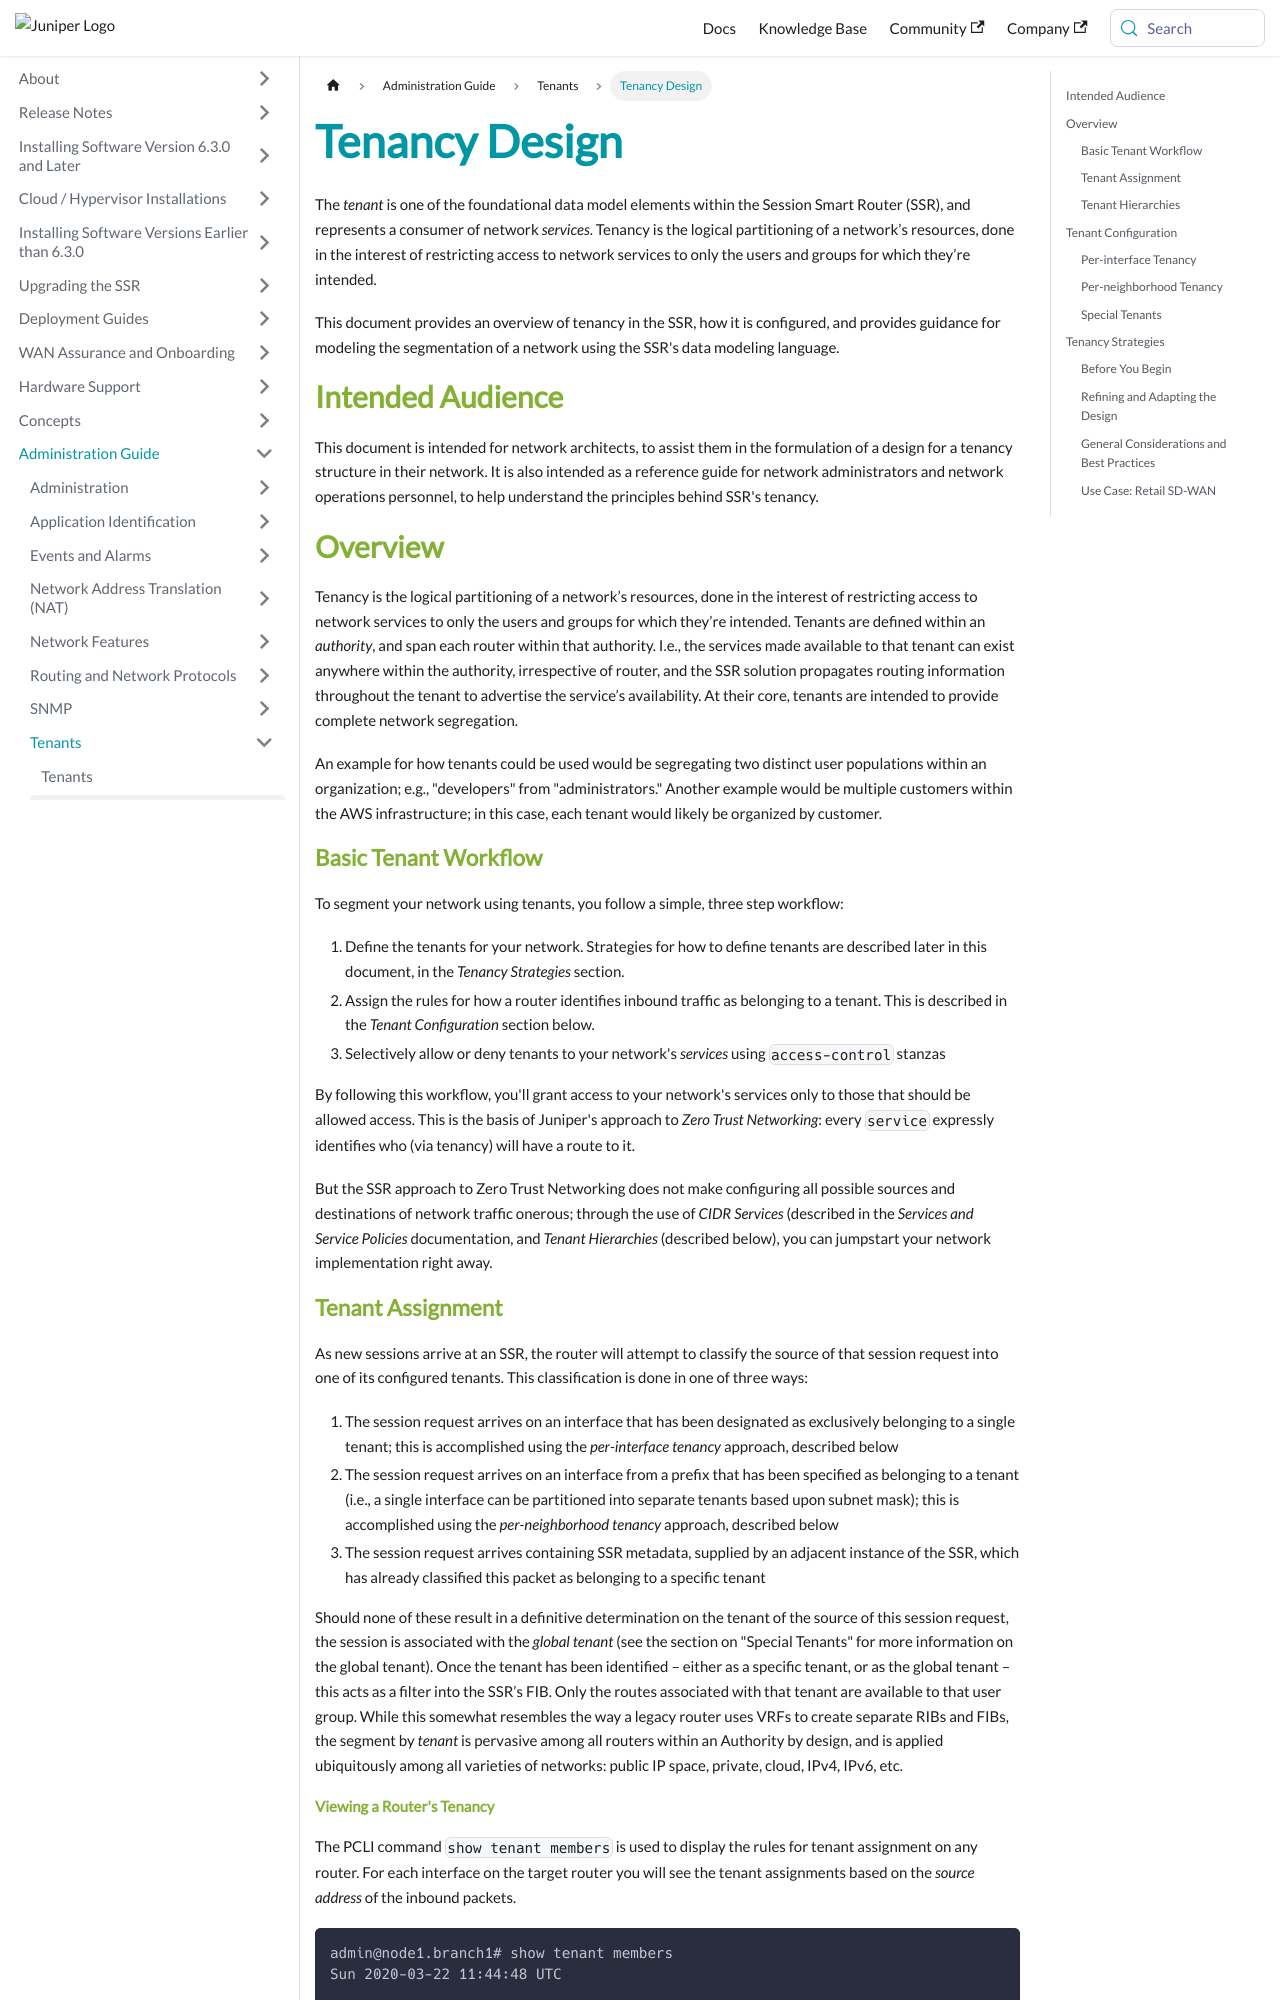

repository: 128technology/docs · page: docs/bcp_tenants/index.html · generator: docusaurus

---
title: Tenancy Design
sidebar_label: Tenancy Design
---

The *tenant* is one of the foundational data model elements within the Session Smart Router (SSR), and represents a consumer of network *services*. Tenancy is the logical partitioning of a network’s resources, done in the interest of restricting access to network services to only the users and groups for which they’re intended.

This document provides an overview of tenancy in the SSR, how it is configured, and provides guidance for modeling the segmentation of a network using the SSR's data modeling language.

## Intended Audience

This document is intended for network architects, to assist them in the formulation of a design for a tenancy structure in their network. It is also intended as a reference guide for network administrators and network operations personnel, to help understand the principles behind SSR's tenancy.

## Overview

Tenancy is the logical partitioning of a network’s resources, done in the interest of restricting access to network services to only the users and groups for which they’re intended. Tenants are defined within an *authority*, and span each router within that authority. I.e., the services made available to that tenant can exist anywhere within the authority, irrespective of router, and the SSR solution propagates routing information throughout the tenant to advertise the service’s availability. At their core, tenants are intended to provide complete network segregation.

An example for how tenants could be used would be segregating two distinct user populations within an organization; e.g., "developers" from "administrators." Another example would be multiple customers within the AWS infrastructure; in this case, each tenant would likely be organized by customer.

### Basic Tenant Workflow

To segment your network using tenants, you follow a simple, three step workflow:

1. Define the tenants for your network. Strategies for how to define tenants are described later in this document, in the *Tenancy Strategies* section.
2. Assign the rules for how a router identifies inbound traffic as belonging to a tenant. This is described in the *Tenant Configuration* section below.
3. Selectively allow or deny tenants to your network's *services* using `access-control` stanzas

By following this workflow, you'll grant access to your network's services only to those that should be allowed access. This is the basis of Juniper's approach to *Zero Trust Networking*: every `service` expressly identifies who (via tenancy) will have a route to it.

But the SSR approach to Zero Trust Networking does not make configuring all possible sources and destinations of network traffic onerous; through the use of *CIDR Services* (described in the *Services and Service Policies* documentation, and *Tenant Hierarchies* (described below), you can jumpstart your network implementation right away.
